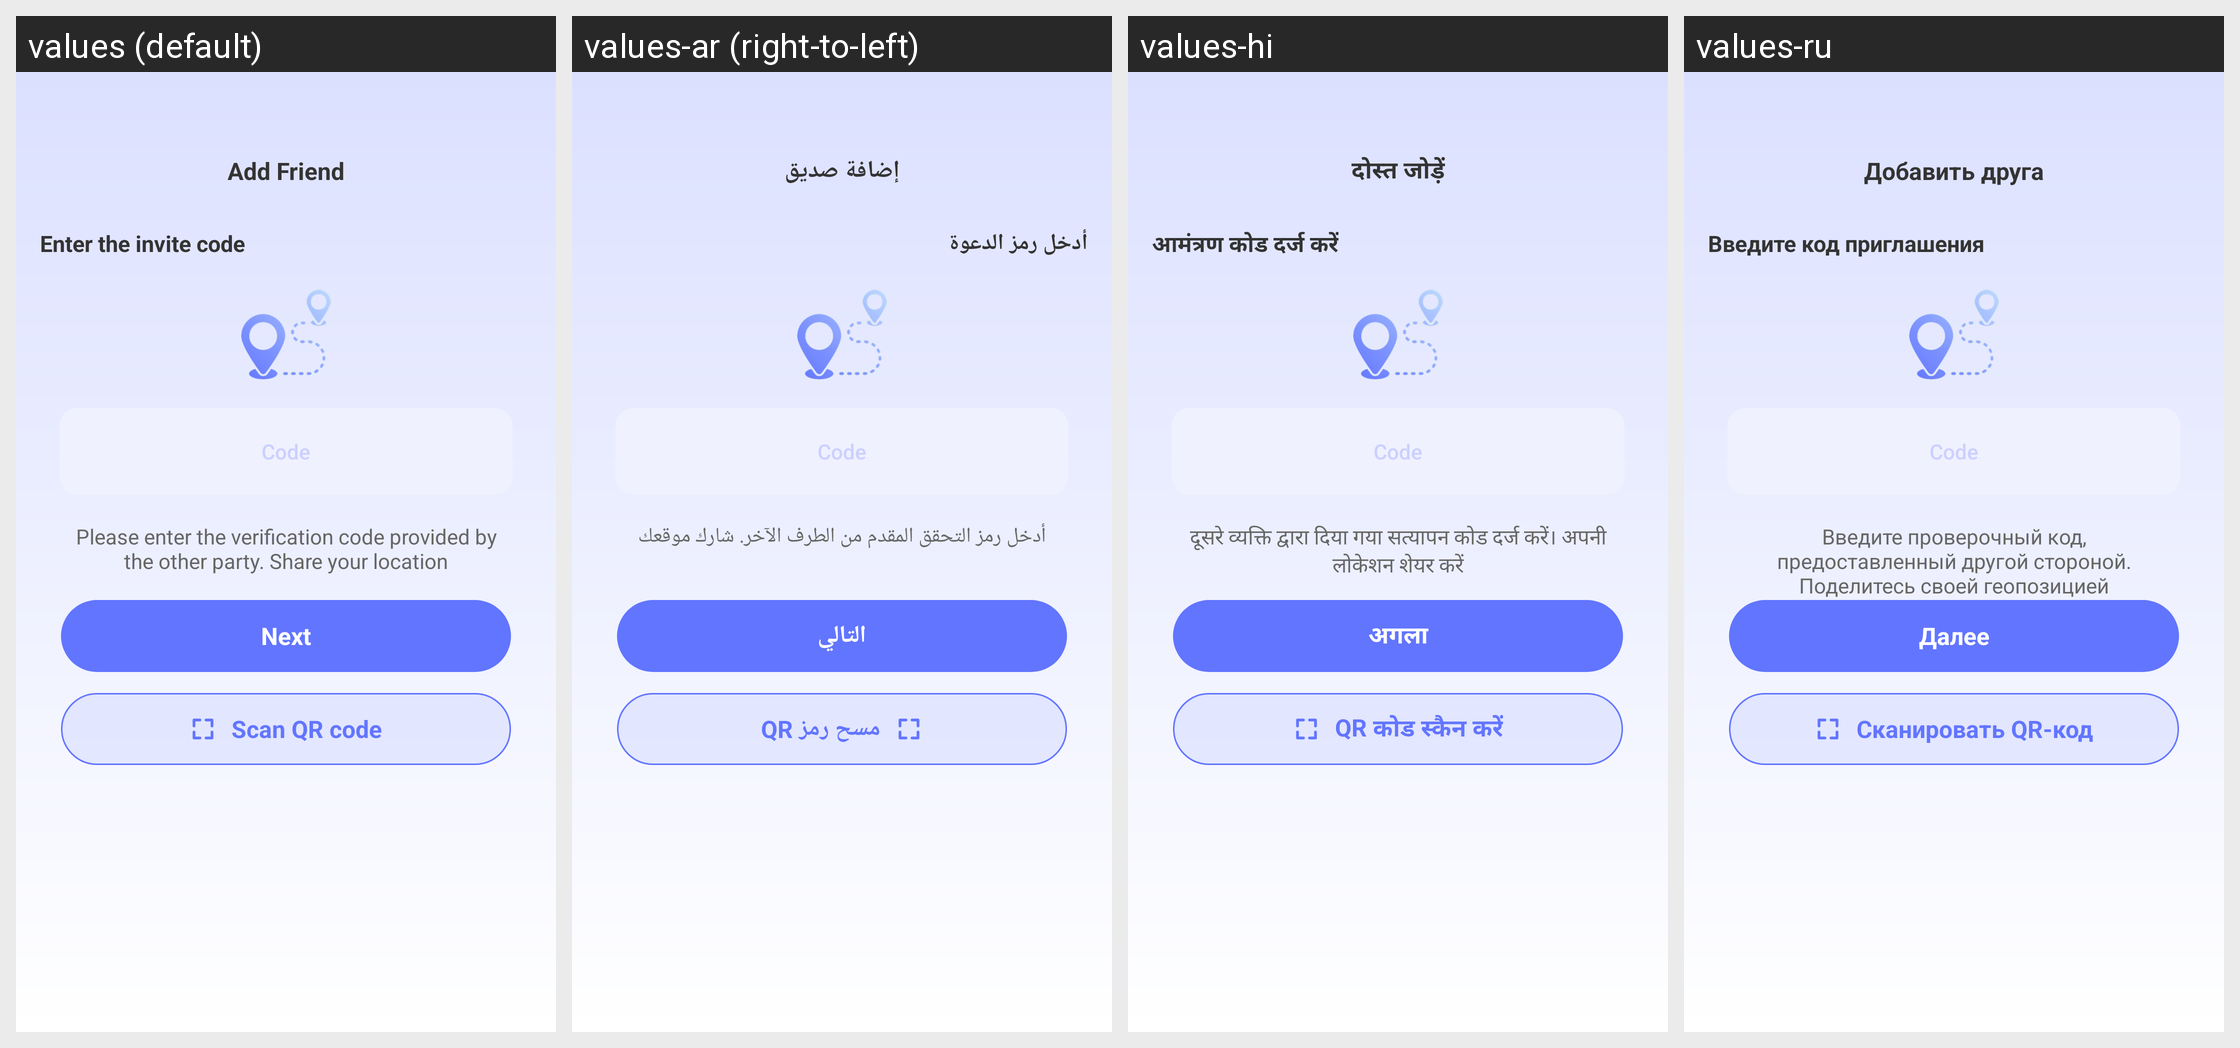

Strings drawn on this Android screen and how each of the app's shown locales translates them:
Android screen res/layout/layout_add_friend_code.xml rendered under 4 locales, left to right: values (default), values-ar (right-to-left), values-hi, values-ru. Device: Nexus 5 (rendered at 1080×1920; each locale shown at half size, 540×960, under a caption strip naming it); theme Theme.LCB_Template.
Other locales in the repository, not shown: values-es, values-fr, values-in, values-ja, values-ko, values-pt, values-zh-rCN.
Strings drawn on this screen, with the default value and each locale's value (text and hints the layout hard-codes, and strings that could not be matched under every locale, appear in the picture but are not listed):

add_friend
  values: Add Friend
  values-ar: إضافة صديق
  values-hi: दोस्त जोड़ें
  values-ru: Добавить друга

enter_invite_code
  values: Enter the invite code
  values-ar: أدخل رمز الدعوة
  values-hi: आमंत्रण कोड दर्ज करें
  values-ru: Введите код приглашения

invite_code_hint
  values: Code
  values-ar: Code
  values-hi: Code
  values-ru: Code

add_friend_description
  values: Please enter the verification code provided by the other party. Share your location
  values-ar: أدخل رمز التحقق المقدم من الطرف الآخر. شارك موقعك
  values-hi: दूसरे व्यक्ति द्वारा दिया गया सत्यापन कोड दर्ज करें। अपनी लोकेशन शेयर करें
  values-ru: Введите проверочный код, предоставленный другой стороной. Поделитесь своей геопозицией

pairing_next
  values: Next
  values-ar: التالي
  values-hi: अगला
  values-ru: Далее

pairing_scan_qr_code
  values: Scan QR code
  values-ar: مسح رمز QR
  values-hi: QR कोड स्कैन करें
  values-ru: Сканировать QR-код
